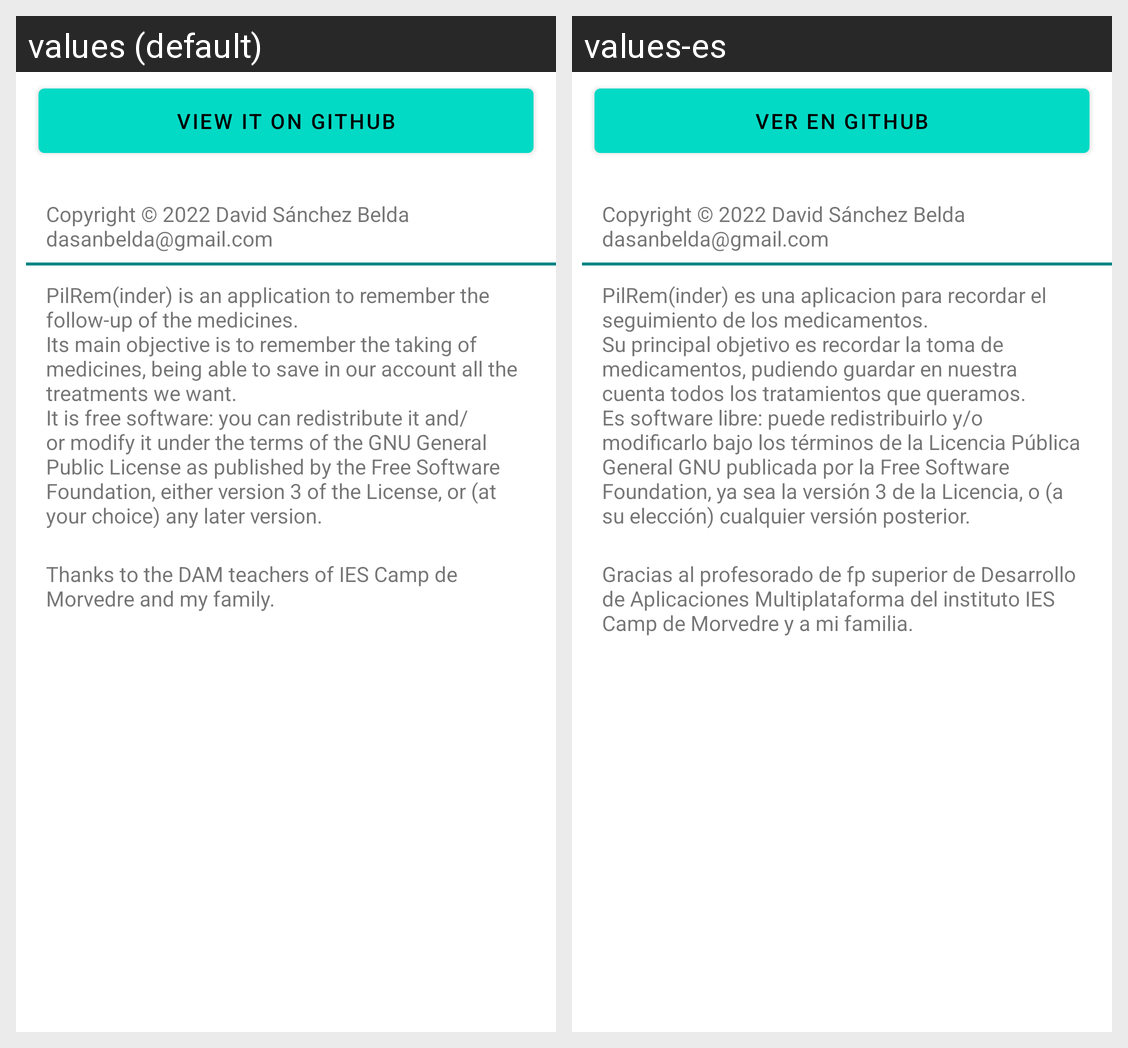

Translations of the strings shown on this Android screen, per locale in the grid:
Android screen res/layout/activity_info.xml rendered under 2 locales, left to right: values (default), values-es. Device: Nexus 5 (rendered at 1080×1920; each locale shown at half size, 540×960, under a caption strip naming it); theme Theme.ProyectoDAM.
Strings drawn on this screen, with the default value and each locale's value (text and hints the layout hard-codes, and strings that could not be matched under every locale, appear in the picture but are not listed):

verEnGitHub
  values: view it on Github
  values-es: Ver en github

creditos
  values: Copyright © 2022 David Sánchez Belda 
      dasanbelda@gmail.com
  values-es: Copyright © 2022 David Sánchez Belda 
      dasanbelda@gmail.com

descripcion
  values: PilRem(inder) is an application to remember the follow-up of the medicines. 
      Its main objective is to remember the taking of medicines, being able to save in our account all the treatments we want. 
      It is free software: you can redistribute it and/or modify it under the terms of the GNU General Public License as published by the Free Software Foundation, either version 3 of the License, or (at …[clipped]
  values-es: PilRem(inder) es una aplicacion para recordar el seguimiento de los medicamentos. 
      Su principal objetivo es recordar la toma de medicamentos, pudiendo guardar en nuestra cuenta todos los tratamientos que queramos.
      Es software libre: puede redistribuirlo y/o modificarlo bajo los términos de la Licencia Pública General GNU publicada por la Free Software Foundation, ya sea la versión 3 de la …[clipped]

agradecimientos
  values: Thanks to the DAM teachers of IES Camp de Morvedre and my family.
  values-es: Gracias al profesorado de fp superior de Desarrollo de Aplicaciones Multiplataforma del instituto IES Camp de Morvedre y a mi familia.
